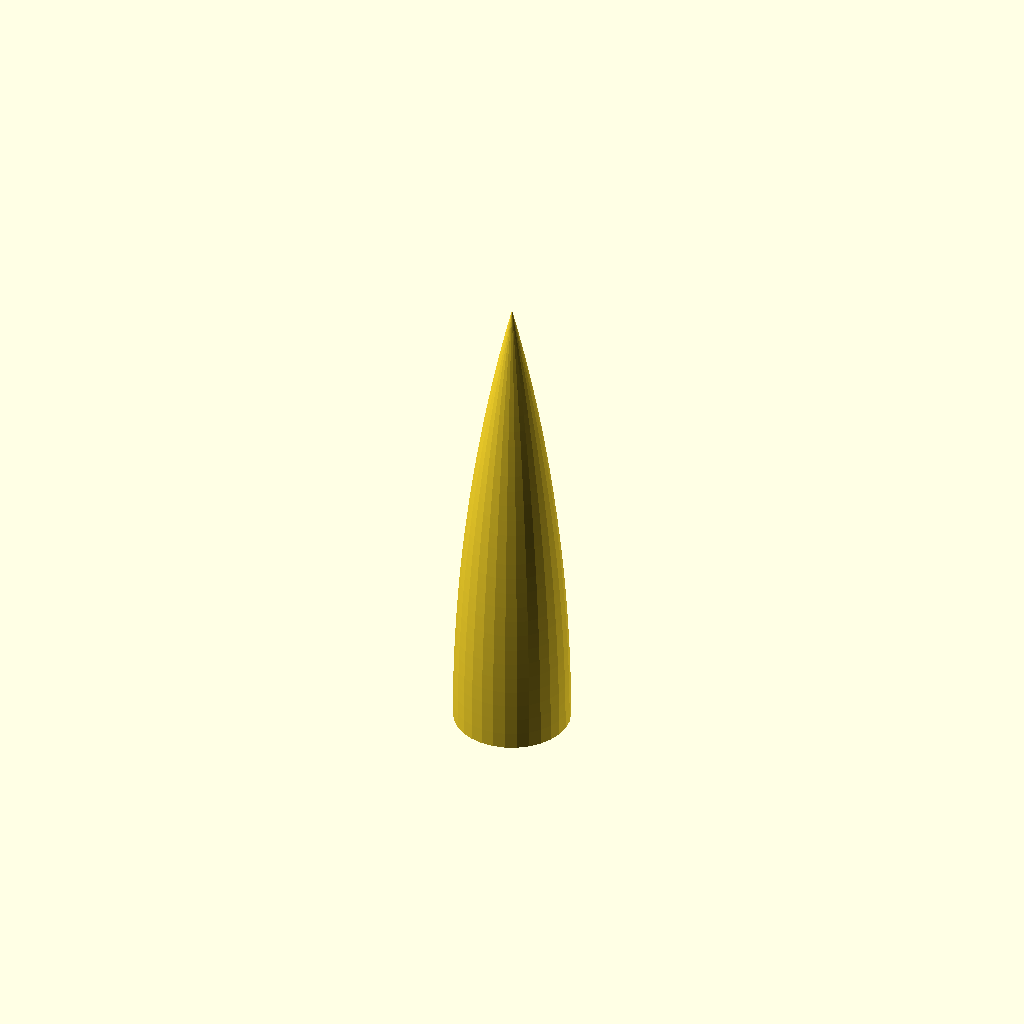
Cell 1: rendered with the file's own defaults.
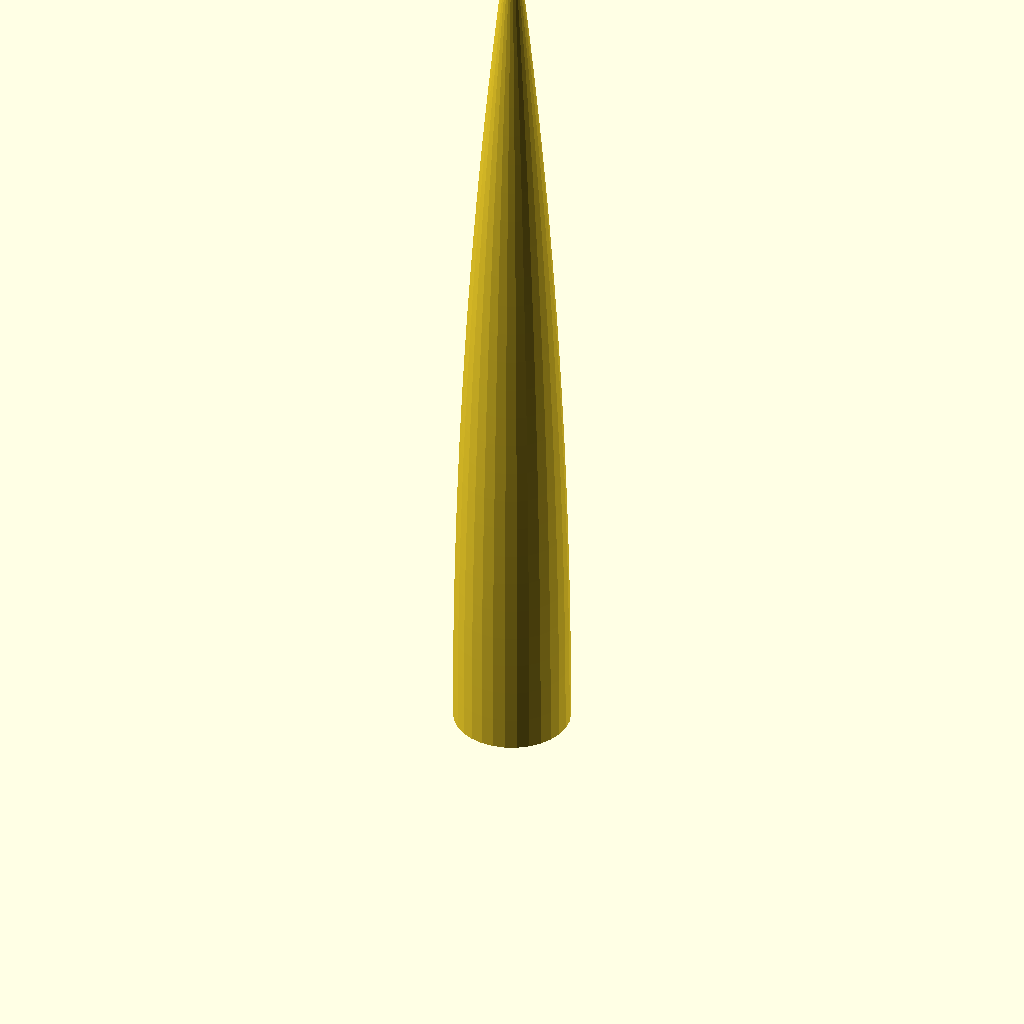
Cell 2 — L set to 200, the other parameters unchanged.
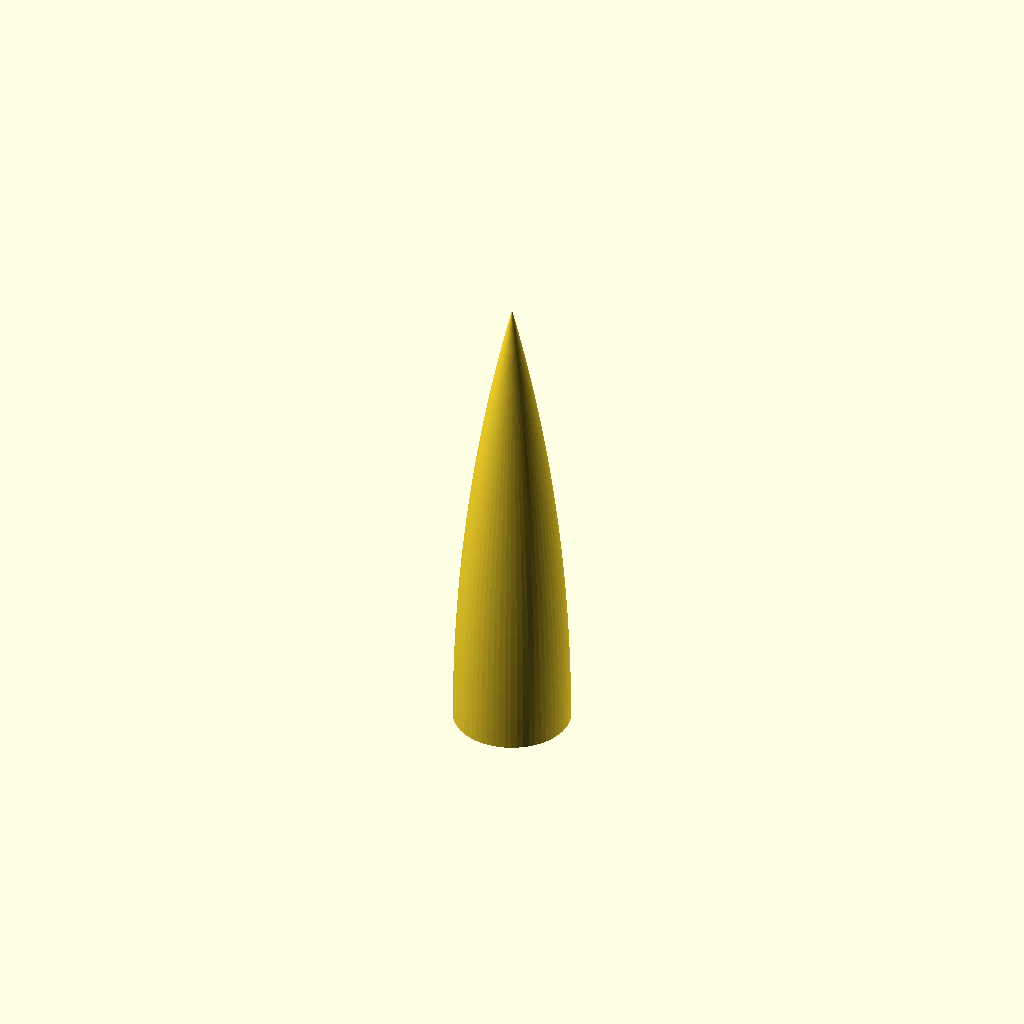
Cell 3: fnAround = 60 (everything else at default).
All cells are drawn from one camera (rotation 55°, 0°, 25°, orthographic, colour scheme Cornfield), so only the parameter changes between them.
OpenSCAD source file noisecone_src/nosecone tangent.scad:
/****************************************************************
* Tangent ogive nose cone (optimized version)
*
* phi = (R^2 + L^2) / 2R
* y   = sqrt(phi^2 - (L - x)^2) + R - phi      (x measured from the tip)
*
* Optimization: the profile is a 2D polygon revolved by ONE
* rotate_extrude, instead of a union of stacked cylinders.
* A tangent ogive is a circular arc of radius phi, so it is sampled at a
* constant angular step: equal-length segments, no wasted points.
*
* Orientation: base at Z = 0, tip at Z = L.
*****************************************************************/

/* ---------- parameters ---------- */
L = 100;               // nose cone length (mm)
R = 24/2;              // base radius (mm)

/* ---------- quality settings ---------- */
profileSegments = 30;  // segments along the profile
fnAround        = 30;  // segments around the axis

/* Do not modify anything after that unless you know what you are doing */

phi  = (R*R + L*L) / (2*R);   // ogive radius
tMax = asin(L / phi);         // arc angle from base to tip

// Profile points [radius, z], from the base (z = 0) to the tip (z = L)
function noseProfilePoints() =
    [for (i = [0:profileSegments]) let(t = tMax * i / profileSegments)
        (i == profileSegments) ? [0, L]
                               : [max(0, (R - phi) + phi * cos(t)), phi * sin(t)]];

// 2D half-section, closed along the axis
module noseProfile() {
    polygon(concat([[0, 0]], noseProfilePoints()));
}

module ogive() {
    rotate_extrude($fn = fnAround) noseProfile();
}

ogive();
Parameter table extracted from the source (name, type, default, range or options):
L: number, default 100
profileSegments: number, default 30
fnAround: number, default 30
